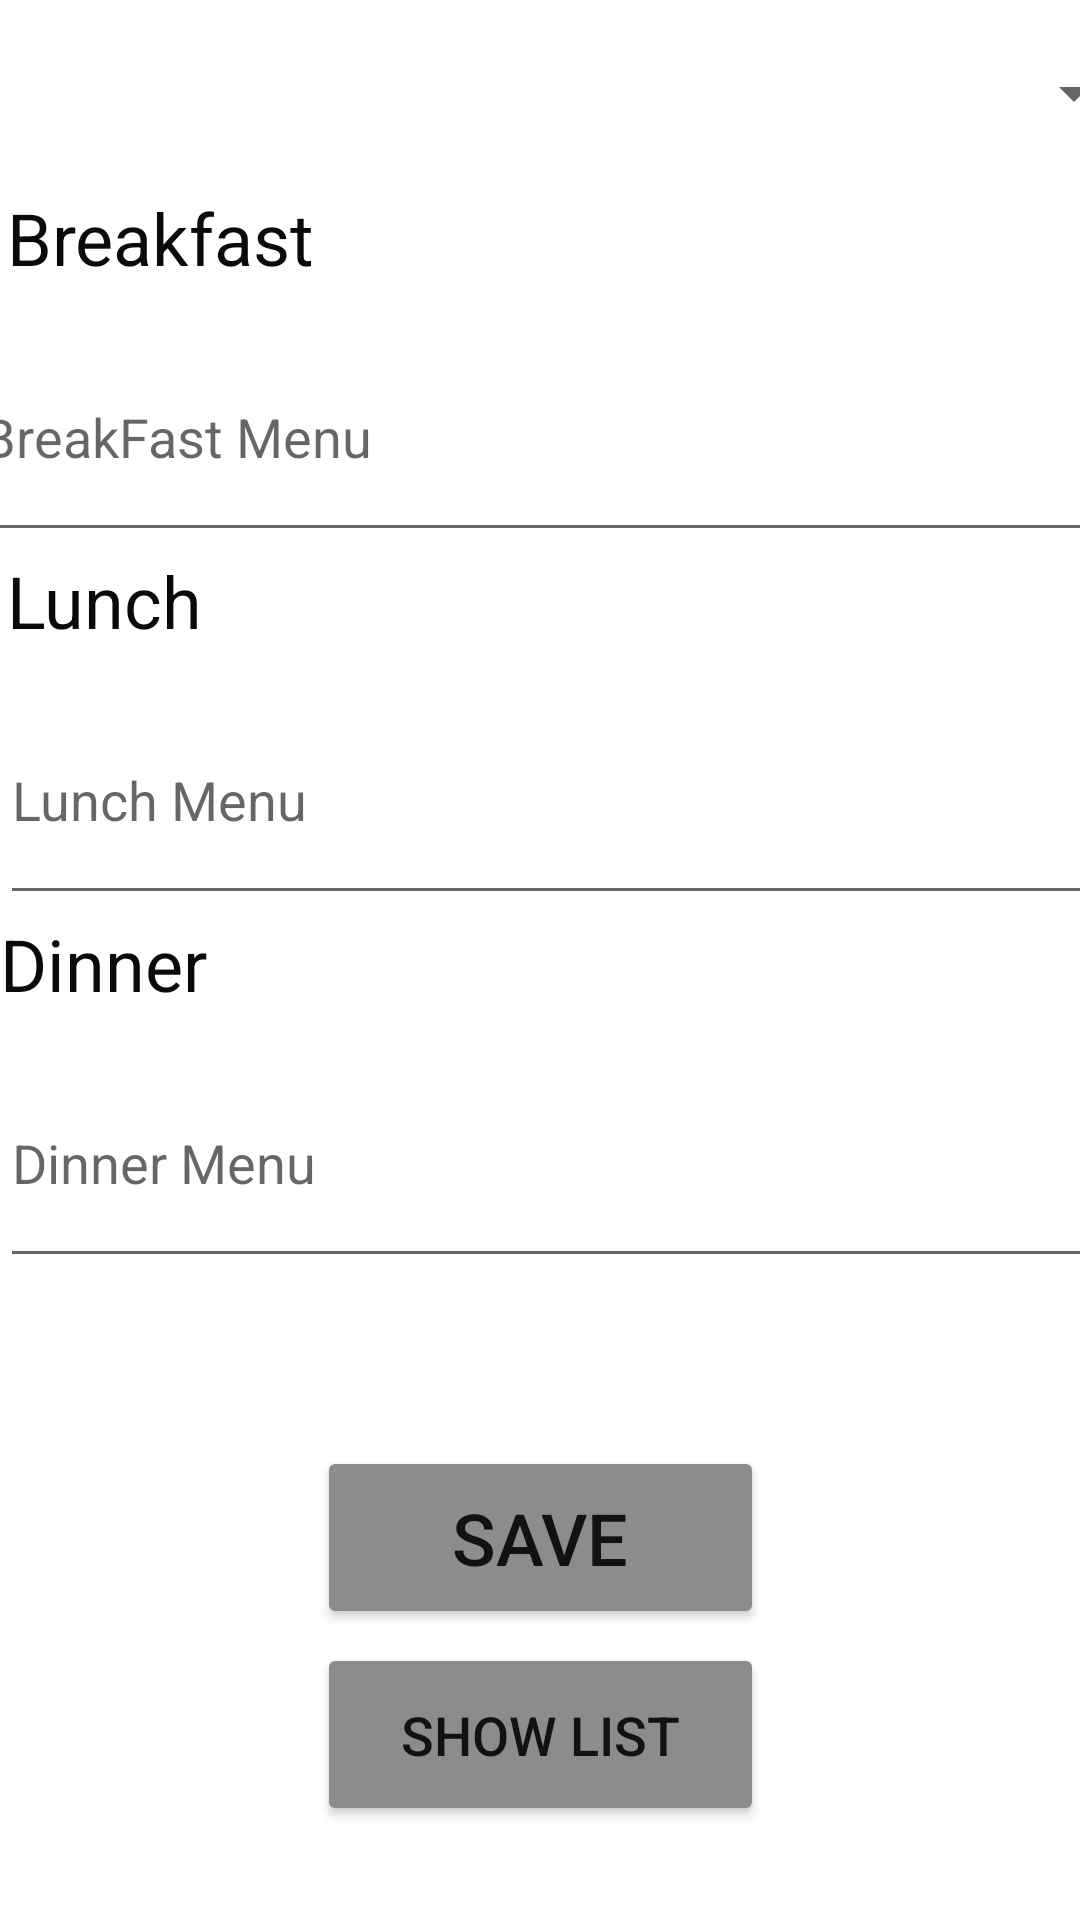

The Android layout XML behind this screen, and the referenced resources:
<!-- AndroidManifest.xml: application theme Theme.Profitness -->
<!-- res/layout/activity_menu.xml -->
<?xml version="1.0" encoding="utf-8"?>
<androidx.constraintlayout.widget.ConstraintLayout xmlns:android="http://schemas.android.com/apk/res/android"
    xmlns:app="http://schemas.android.com/apk/res-auto"
    xmlns:tools="http://schemas.android.com/tools"
    android:layout_width="match_parent"
    android:layout_height="match_parent"
    android:background="@drawable/background4"
    tools:context=".Menu">


    <Spinner
        android:id="@+id/spinnerId"
        android:layout_width="403dp"
        android:layout_height="62dp"
        app:layout_constraintEnd_toEndOf="parent"
        app:layout_constraintStart_toStartOf="parent"
        app:layout_constraintTop_toTopOf="parent" />

    <TextView
        android:id="@+id/breakfastId"
        android:layout_width="120dp"
        android:layout_height="41dp"
        android:layout_marginTop="1dp"
        android:text="@string/breakfast"
        android:textColor="#0B0A0A"
        android:textSize="24sp"
        app:layout_constraintBottom_toBottomOf="parent"
        app:layout_constraintEnd_toEndOf="parent"
        app:layout_constraintHorizontal_bias="0.01"
        app:layout_constraintStart_toStartOf="parent"
        app:layout_constraintTop_toBottomOf="@+id/spinnerId"
        app:layout_constraintVertical_bias="0.0" />

    <EditText
        android:id="@+id/breakfastEditText"
        android:layout_width="405dp"
        android:layout_height="80dp"
        android:autofillHints=""
        android:ems="10"
        android:hint="@string/breakfast_menu"
        android:inputType="textMultiLine"
        app:layout_constraintBottom_toBottomOf="parent"
        app:layout_constraintEnd_toEndOf="parent"
        app:layout_constraintHorizontal_bias="0.23"
        app:layout_constraintStart_toStartOf="parent"
        app:layout_constraintTop_toBottomOf="@+id/breakfastId"
        app:layout_constraintVertical_bias="0.0" />

    <TextView
        android:id="@+id/LuchId"
        android:layout_width="120dp"
        android:layout_height="41dp"
        android:text="@string/lunch"
        android:textColor="#0B0A0A"
        android:textSize="24sp"
        app:layout_constraintBottom_toBottomOf="parent"
        app:layout_constraintEnd_toEndOf="parent"
        app:layout_constraintHorizontal_bias="0.01"
        app:layout_constraintStart_toStartOf="parent"
        app:layout_constraintTop_toBottomOf="@+id/breakfastEditText"
        app:layout_constraintVertical_bias="0.0" />

    <EditText
        android:id="@+id/LunchEditText"
        android:layout_width="405dp"
        android:layout_height="80dp"
        android:autofillHints=""
        android:ems="10"
        android:hint="@string/lunch_menu"
        android:inputType="textMultiLine"
        app:layout_constraintBottom_toBottomOf="parent"
        app:layout_constraintEnd_toEndOf="parent"
        app:layout_constraintHorizontal_bias="0.0"
        app:layout_constraintStart_toStartOf="parent"
        app:layout_constraintTop_toBottomOf="@+id/LuchId"
        app:layout_constraintVertical_bias="0.0" />

    <TextView
        android:id="@+id/DinnerId"
        android:layout_width="120dp"
        android:layout_height="41dp"
        android:text="@string/dinner"
        android:textColor="#0B0A0A"
        android:textSize="24sp"
        app:layout_constraintBottom_toBottomOf="parent"
        app:layout_constraintEnd_toEndOf="parent"
        app:layout_constraintHorizontal_bias="0.0"
        app:layout_constraintStart_toStartOf="parent"
        app:layout_constraintTop_toBottomOf="@+id/LunchEditText"
        app:layout_constraintVertical_bias="0.0" />

    <EditText
        android:id="@+id/DinnerEditText"
        android:layout_width="405dp"
        android:layout_height="80dp"
        android:autofillHints=""
        android:ems="10"
        android:hint="@string/dinner_menu"
        android:inputType="textMultiLine"
        app:layout_constraintBottom_toBottomOf="parent"
        app:layout_constraintEnd_toEndOf="parent"
        app:layout_constraintHorizontal_bias="0.0"
        app:layout_constraintStart_toStartOf="parent"
        app:layout_constraintTop_toBottomOf="@+id/DinnerId"
        app:layout_constraintVertical_bias="0.0" />

    <Button
        android:id="@+id/saveId"
        android:layout_width="149dp"
        android:layout_height="61dp"
        android:backgroundTint="#8E8B8B"
        android:text="@string/save"
        android:textSize="24sp"
        app:layout_constraintBottom_toBottomOf="parent"
        app:layout_constraintEnd_toEndOf="parent"
        app:layout_constraintStart_toStartOf="parent"
        app:layout_constraintTop_toBottomOf="@+id/DinnerEditText"
        app:layout_constraintVertical_bias="0.366" />

    <Button
        android:id="@+id/showListBtn"
        android:layout_width="149dp"
        android:layout_height="61dp"
        android:backgroundTint="#8E8B8B"
        android:text="@string/show_list"
        android:textSize="18sp"
        app:layout_constraintBottom_toBottomOf="parent"
        app:layout_constraintEnd_toEndOf="parent"
        app:layout_constraintStart_toStartOf="parent"
        app:layout_constraintTop_toBottomOf="@+id/saveId"
        app:layout_constraintVertical_bias="0.129" />
</androidx.constraintlayout.widget.ConstraintLayout>
<!-- resources referenced by this layout -->
<resources>
  <string name="breakfast">Breakfast</string>
  <string name="breakfast_menu">BreakFast Menu</string>
  <string name="dinner">Dinner</string>
  <string name="dinner_menu">Dinner Menu</string>
  <string name="lunch">Lunch</string>
  <string name="lunch_menu">Lunch Menu</string>
  <string name="save">Save</string>
  <string name="show_list">Show List</string>
  <style name="Theme.Profitness" parent="Theme.MaterialComponents.DayNight.DarkActionBar">
          
          <item name="colorPrimary">@color/purple_500</item>
          <item name="colorPrimaryVariant">@color/purple_700</item>
          <item name="colorOnPrimary">@color/white</item>
          
          <item name="colorSecondary">@color/teal_200</item>
          <item name="colorSecondaryVariant">@color/teal_700</item>
          <item name="colorOnSecondary">@color/black</item>
          
          <item name="android:statusBarColor" tools:targetApi="l">?attr/colorPrimaryVariant</item>
          
      </style>
  <!-- not gathered from this repository: default colours our renderer supplied (Android Studio template values) -->
  <color name="purple_500">#FF6200EE</color>
  <color name="purple_700">#FF3700B3</color>
  <color name="teal_200">#FF03DAC5</color>
  <color name="teal_700">#FF018786</color>
  <color name="black">#FF000000</color>
  <color name="white">#FFFFFFFF</color>
</resources>
